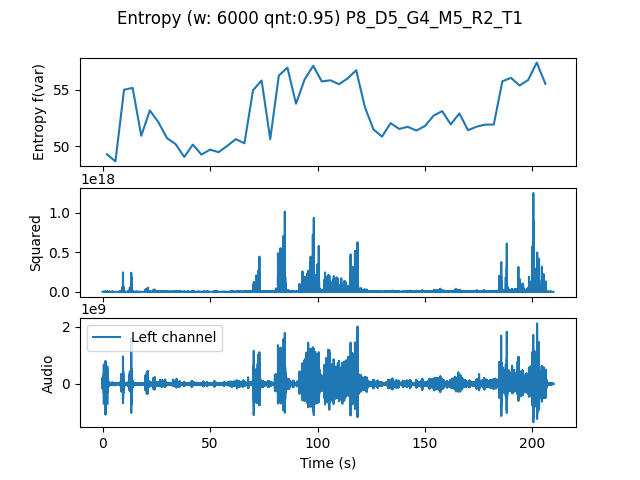

The file beside this chart, header and first rows:
, t0, var
0.0, 0.0, 49.29
4.0, 4.0, 48.66
8.0, 8.0, 55
12.0, 12.0, 55.16
16.0, 16.0, 50.93
20.0, 20.0, 53.17
24.0, 24.0, 52.11
28.0, 28.0, 50.71
32.0, 32.0, 50.18
36.0, 36.0, 49.05
40.0, 40.0, 50.14
44.0, 44.0, 49.26
48.0, 48.0, 49.7
52.0, 52.0, 49.47
56.0, 56.0, 50.03
60.0, 60.0, 50.63
64.0, 64.0, 50.26
68.0, 68.0, 54.95
72.0, 72.0, 55.81
76.0, 76.0, 50.63
80.0, 80.0, 56.24
84.0, 84.0, 56.95
88.0, 88.0, 53.76
92.0, 92.0, 55.91
96.0, 96.0, 57.11
100.0, 100.0, 55.73
104.0, 104.0, 55.83
108.0, 108.0, 55.49
112.0, 112.0, 55.99
116.0, 116.0, 56.72
120.0, 120.0, 53.48
124.0, 124.0, 51.49
128.0, 128.0, 50.85
132.0, 132.0, 52.04
136.0, 136.0, 51.53
140.0, 140.0, 51.72
144.0, 144.0, 51.38
148.0, 148.0, 51.79
152.0, 152.0, 52.71
156.0, 156.0, 53.11
160.0, 160.0, 51.92
164.0, 164.0, 52.91
168.0, 168.0, 51.42
172.0, 172.0, 51.73
176.0, 176.0, 51.91
180.0, 180.0, 51.92
184.0, 184.0, 55.74
188.0, 188.0, 56.05
192.0, 192.0, 55.37
196.0, 196.0, 55.86
200.0, 200.0, 57.4
204.0, 204.0, 55.52
